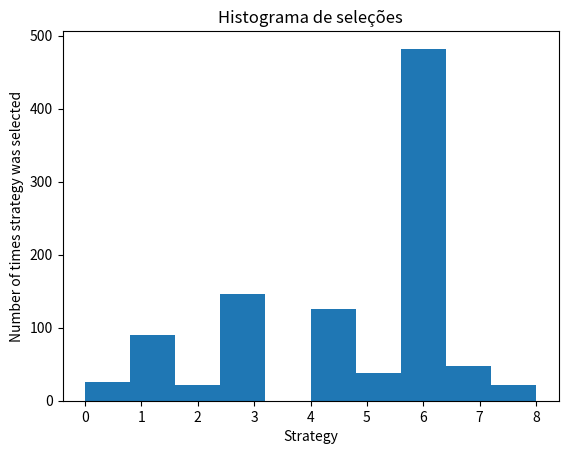

Here is the Python script that generated this plot:
# Maximizando a Receita de um negocio de varejo on-line

# Importação das bibliotecas
import numpy as np
import matplotlib.pyplot as plt
import random

# Configuração dos parametros
N = 1000
d = 9

#  Criação da simulação
convertion_rates = [0.05, 0.13, 0.09, 0.16, 0.11, 0.04, 0.20, 0.08, 0.01]
X = np.array(np.zeros([N, d]))
for i in range(N):
    for j in range(d):
        if np.random.rand() <= convertion_rates[j]:
            X[i,j] = 1
            
# Implementação da estrategia randomica e thompson sampling
strategies_selected_rs = []
strategies_selected_ts = []
total_reward_rs = 0
total_reward_ts = 0
number_of_rewards_1 = [0] * d
number_of_rewards_0 = [0] * d

for n in range(0, N):
    # Estrategia randomica
    strategy_rs = random.randrange(d)
    strategies_selected_rs.append(strategy_rs)
    reward_rs = X[n, strategy_rs]
    total_reward_rs += reward_rs
    
    # Thompson sampling
    strategy_ts = 0 
    max_random = 0
    for i in range(0, d):
        random_beta = random.betavariate(number_of_rewards_1[i] + 1, number_of_rewards_0[i] + 1)
        if random_beta > max_random:
            max_random = random_beta
            strategy_ts = i
    reward_ts = X[n, strategy_ts]
    if reward_ts == 1:
        number_of_rewards_1[strategy_ts] += 1
    else:
        number_of_rewards_0[strategy_ts] += 1
    strategies_selected_ts.append(strategy_ts)
    total_reward_ts += reward_ts
    
# Calculo do retorno absoluto e retorno relativo
absolute_return = (total_reward_ts - total_reward_rs) * 19.99
relative_return = (total_reward_ts - total_reward_rs) / total_reward_rs * 100
print("Absolute return: {:.0f} R$".format(absolute_return))
print("Relative return: {:.0f} %".format(relative_return))

# Grafico com o histograma das seleções
plt.hist(strategies_selected_ts)
plt.title("Histograma de seleções")
plt.xlabel("Strategy")
plt.ylabel("Number of times strategy was selected")
plt.show()